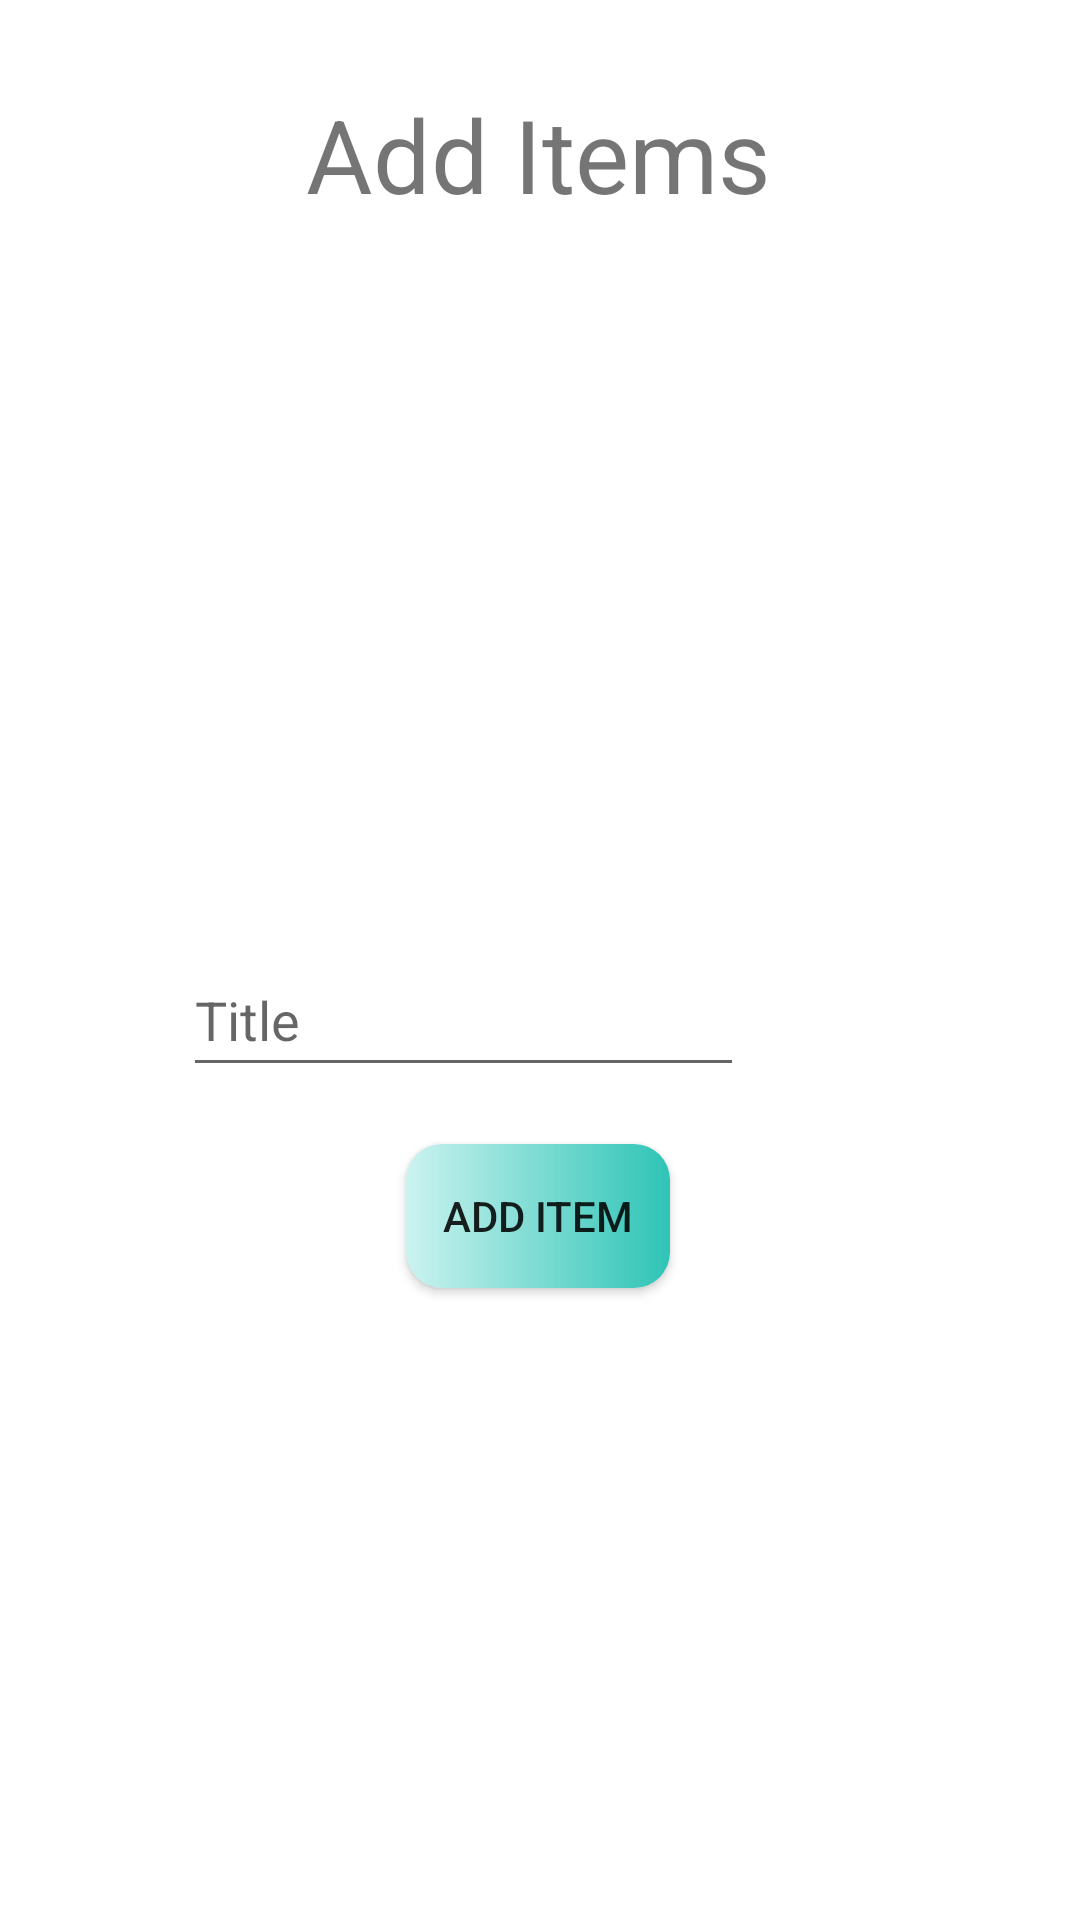

Reconstruct the res/layout file that produces this screen, plus the resources it refers to.
<!-- AndroidManifest.xml: application theme Theme.Cloath_store -->
<!-- res/layout/activity_add_cat.xml -->
<?xml version="1.0" encoding="utf-8"?>
<layout xmlns:android="http://schemas.android.com/apk/res/android"
    xmlns:app="http://schemas.android.com/apk/res-auto"
    xmlns:tools="http://schemas.android.com/tools">


    <androidx.constraintlayout.widget.ConstraintLayout
        android:layout_width="match_parent"
        android:layout_height="match_parent"
        tools:context=".Admin.AddCatActivity"
        android:background="?attr/backgroundColor">

        <TextView
            android:id="@+id/items2"
            android:layout_width="wrap_content"
            android:layout_height="wrap_content"
            android:text="Add Items"
            android:textSize="34sp"
            app:layout_constraintBottom_toBottomOf="parent"
            app:layout_constraintEnd_toEndOf="parent"
            app:layout_constraintHorizontal_bias="0.498"
            app:layout_constraintStart_toStartOf="parent"
            app:layout_constraintTop_toTopOf="parent"
            app:layout_constraintVertical_bias="0.048" />

        <ImageView
            android:id="@+id/imageView3"
            android:layout_width="@dimen/_100sdp"
            android:layout_height="@dimen/_100sdp"
            app:layout_constraintBottom_toBottomOf="parent"
            app:layout_constraintEnd_toEndOf="parent"
            app:layout_constraintHorizontal_bias="0.498"
            app:layout_constraintStart_toStartOf="parent"
            app:layout_constraintTop_toTopOf="parent"
            app:layout_constraintVertical_bias="0.189"
            android:src="@drawable/ic_baseline_filter_24"
            />

        <EditText
            android:id="@+id/titleadd2"
            android:layout_width="187dp"
            android:layout_height="48dp"
            android:layout_marginEnd="112dp"
            android:ems="10"
            android:hint="Title"
            android:inputType="textPersonName"
            app:layout_constraintBottom_toBottomOf="parent"
            app:layout_constraintEnd_toEndOf="parent"
            app:layout_constraintTop_toTopOf="parent"
            app:layout_constraintVertical_bias="0.531" />

        <androidx.appcompat.widget.AppCompatButton
            android:id="@+id/additem"
            android:layout_width="wrap_content"
            android:layout_height="wrap_content"
            android:background="@drawable/button_background"
            android:text="Add Item"
            app:layout_constraintBottom_toBottomOf="parent"
            app:layout_constraintEnd_toEndOf="parent"
            app:layout_constraintHorizontal_bias="0.498"
            app:layout_constraintStart_toStartOf="parent"
            app:layout_constraintTop_toTopOf="parent"
            app:layout_constraintVertical_bias="0.644" />

        <androidx.constraintlayout.widget.Guideline
            android:id="@+id/guideline2"
            android:layout_width="wrap_content"
            android:layout_height="wrap_content"
            android:orientation="vertical"
            app:layout_constraintGuide_begin="20dp" />

        <androidx.constraintlayout.widget.Guideline
            android:id="@+id/guideline3"
            android:layout_width="wrap_content"
            android:layout_height="wrap_content"
            android:orientation="vertical"
            app:layout_constraintGuide_begin="20dp" />
    </androidx.constraintlayout.widget.ConstraintLayout>
</layout>
<!-- resources referenced by this layout -->
<resources>
  <!-- drawable button_background (drawable) -->
  <?xml version="1.0" encoding="utf-8"?>
  <shape xmlns:android="http://schemas.android.com/apk/res/android">
      <corners android:radius="12dp" />
      <gradient
          android:startColor="?attr/buttonb1"
          android:endColor="?attr/buttonb2"/>
  </shape>
  <style name="Theme.Cloath_store" parent="Theme.MaterialComponents.DayNight.DarkActionBar">
          
          <item name="colorPrimary">@color/teal1</item>
          <item name="colorPrimaryVariant">@color/teal1</item>
          <item name="backgroundColor">@color/white</item>
          <item name="colorOnPrimary">@color/white_blue</item>
          <item name="buttonb1">#cbf3f0</item>
          <item name="txtcategory">#ffffff</item>
          <item name="buttonb2">#2ec4b6</item>
  
          
          <item name="colorSecondary">@color/teal_200</item>
          <item name="colorSecondaryVariant">@color/teal_700</item>
          <item name="colorOnSecondary">@color/black</item>
          
          <item name="android:statusBarColor">?attr/colorPrimaryVariant</item>
          
      </style>
  <color name="teal1">#FCD5CE</color>
  <color name="white">#FFFFFFFF</color>
  <color name="white_blue">#FFB5A7</color>
  <color name="teal_200">#FF03DAC5</color>
  <color name="teal_700">#FF018786</color>
  <color name="black">#FF000000</color>
</resources>
